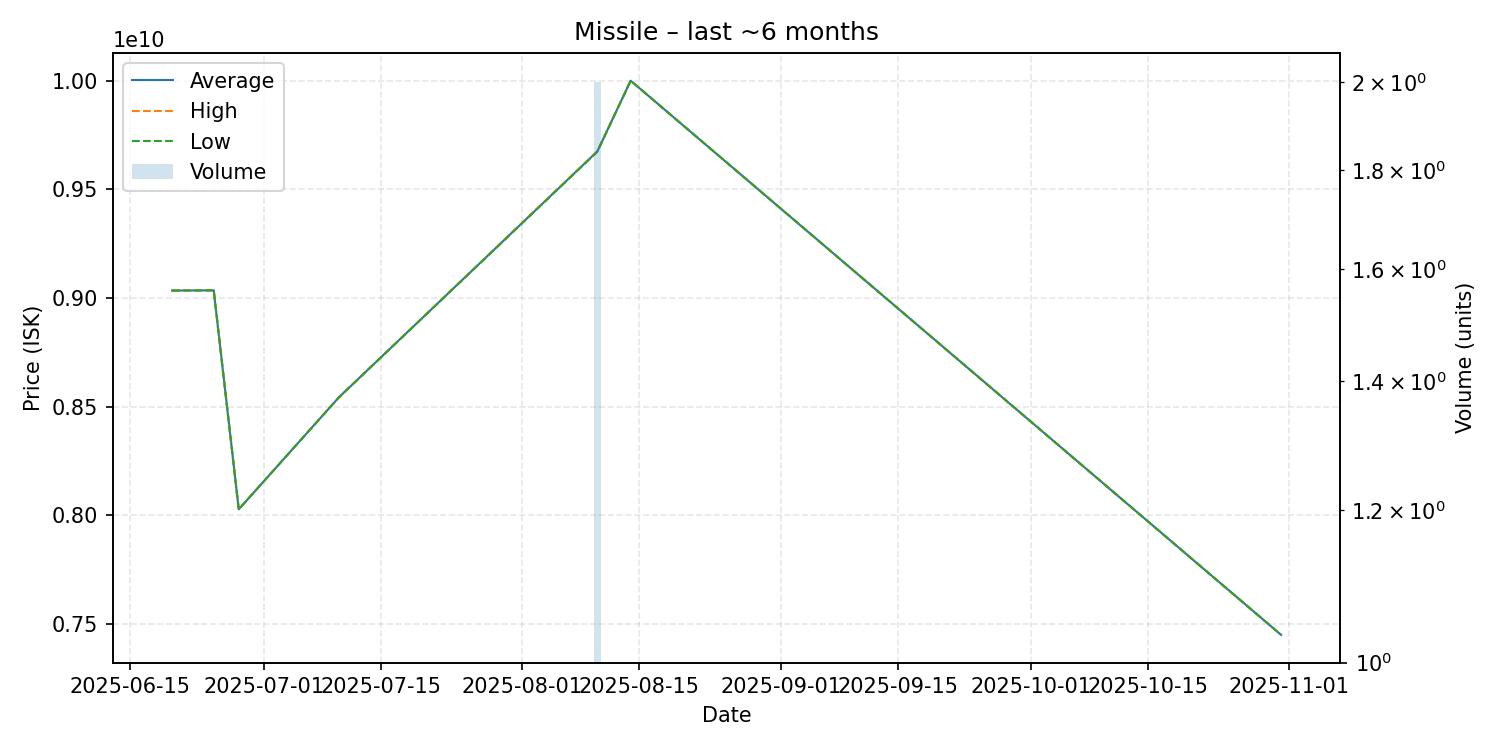

Values plotted in this chart, from the file beside it:
date, average, highest, lowest, order_count, volume
2025-06-20, 9034000000, 9034000000, 9034000000, 1, 1
2025-06-25, 9035000000, 9035000000, 9035000000, 1, 1
2025-06-28, 8027000000, 8027000000, 8027000000, 1, 1
2025-07-10, 8542000000, 8542000000, 8542000000, 1, 1
2025-08-10, 9674500000, 9676000000, 9673000000, 2, 2
2025-08-14, 10000000000, 10000000000, 10000000000, 1, 1
2025-10-31, 7449000000, 7449000000, 7449000000, 1, 1
